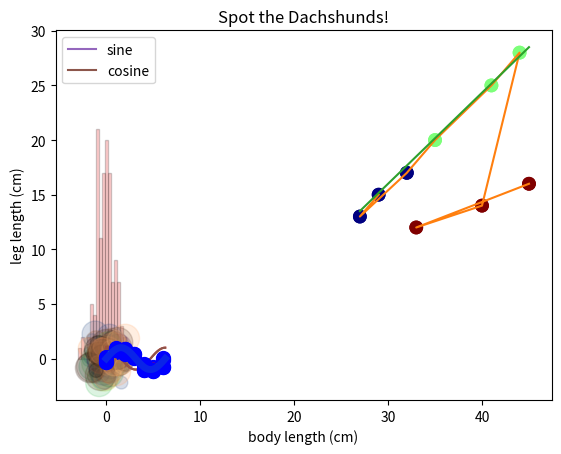
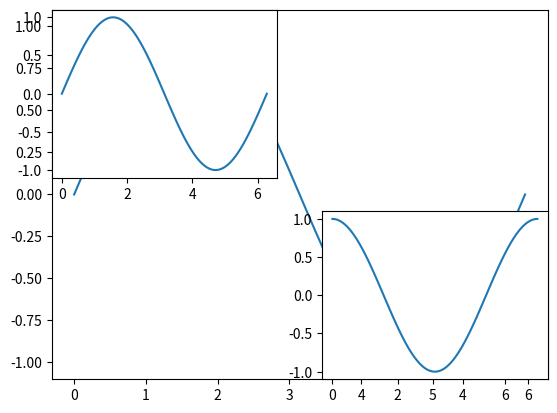

Python code for these plots, in order:
import numpy as np
import matplotlib.pyplot as plt

x = np.linspace(0, 2*np.pi, 100)

y = np.sin(x)

plt.plot(x, y) # run me!



plt.xlabel('x (radians)')

plt.plot(x, y)
plt.xlabel('x (radians)')



# plot the sine and cosine together

# make the x axis
x = np.linspace(0, 2*np.pi, 100) 

# compute the sin and cosine
y = np.sin(x)
y2 = np.cos(x)

# make the plots
plt.plot(x, y)
plt.plot(x,y2)

# annotate
plt.xlabel('x (radians)')
plt.ylabel('y values')
plt.title('Trig functions!')



# plot the sine and cosine together

# make the x axis
x = np.linspace(0, 2*np.pi, 100) 

# compute the sin and cosine
y = np.sin(x)
y2 = np.cos(x)

# make the plots
plt.plot(x, y, label = 'sine')
plt.plot(x,y2, label = 'cosine')

# annotate
plt.xlabel('x (radians)')
plt.ylabel('y values')
plt.title('Trig functions!')
plt.legend()

# make some simulated data
dat_x = [0, 1, 2, 3, 4, 5, 6]
dat_y = np.sin(dat_x) + 0.25*np.random.randn(len(dat_x))

# make the fitting function
x = np.linspace(0, 2*np.pi, 100) 
# compute the sine
y = np.sin(x)

plt.plot(dat_x, dat_y)
plt.plot(x, y)



plt.plot(dat_x, dat_y, 'bo')
plt.plot(x, y)

plt.plot(dat_x, dat_y, 'bo', markersize = 10)
plt.plot(x, y, linewidth = 5, alpha = 0.3)







data = np.random.randn(128)
plt.hist(data, bins = 16, color = 'r', edgecolor = 'k', alpha = 0.2)







plt.plot(dat_x, dat_y, 'ro')

dat_x = [0, 1, 2, 3, 4, 5, 6] # same as above
dat_y = np.sin(dat_x) + 0.25*np.random.randn(len(dat_x))

plt.plot(dat_x, dat_y, 'bo--', markersize = 10);

dat_x = [0, 3, 2, 1, 4, 6, 5]
dat_y = np.sin(dat_x) + 0.25*np.random.randn(len(dat_x))

plt.plot(dat_x, dat_y, 'bo--', markersize = 10);

plt.plot(dat_x, dat_y, 'bo', markersize = 10);
plt.plot(x, y, linewidth = 5, alpha = 0.3)

my_x = np.random.randn(50) # normally distributed x
my_y = np.random.randn(50) # and y
my_sizes = 500 * np.random.rand(50) # random sizes
my_colors = np.random.rand(50) #  colormap numbers 0 to 1

plt.scatter(my_x, my_y, s = my_sizes, c = my_colors, alpha = 0.2)

my_x = np.random.randn(50) # normally distributed x
my_y = np.random.randn(50) # and y
my_sizes = 500 * np.random.rand(50) # random sizes
my_colors = np.random.rand(50) #  colormap numbers 0 to 1

plt.scatter(my_x, my_y, s = my_sizes, c = my_colors, alpha = 0.2, cmap = 'copper')



leg_len = np.array([15, 13, 17, 20, 25, 28, 14, 12, 16])
body_len = np.array([29, 27, 32, 35, 41, 44, 40, 33, 45])
breed = np.array([0, 0, 0, 1, 1, 1, 2, 2, 2])

plt.plot(body_len, leg_len)

plt.scatter(body_len, leg_len, c = breed/2, s = 80, cmap = 'jet')
plt.xlabel('body length (cm)')
plt.ylabel('leg length (cm)')
plt.title('Spot the Dachshunds!')

plt.scatter(body_len, leg_len, c = breed/2, s = 80, cmap = 'jet')

# add a reference line
x_ref_line = np.linspace(27, 45) # x value endpoints
y_ref_line = x_ref_line/1.2 - 9  # y calculated using "by-hand" slope and y-int estimates
plt.plot(x_ref_line, y_ref_line)
plt.xlabel('body length (cm)')
plt.ylabel('leg length (cm)')
plt.title('Spot the Dachshunds!')



my_fig = plt.figure()

my_fig = plt.figure()
my_ax = my_fig.add_subplot(1,1,1)

my_fig = plt.figure()
my_ax = my_fig.add_subplot(1,1,1)
my_ax.plot(x, y, label = 'sine')

plt.subplot(2,2,1)
plt.plot(x, y, label = 'sine')
plt.subplot(2,2,4)
plt.plot(x, y2, label = 'cosine')



